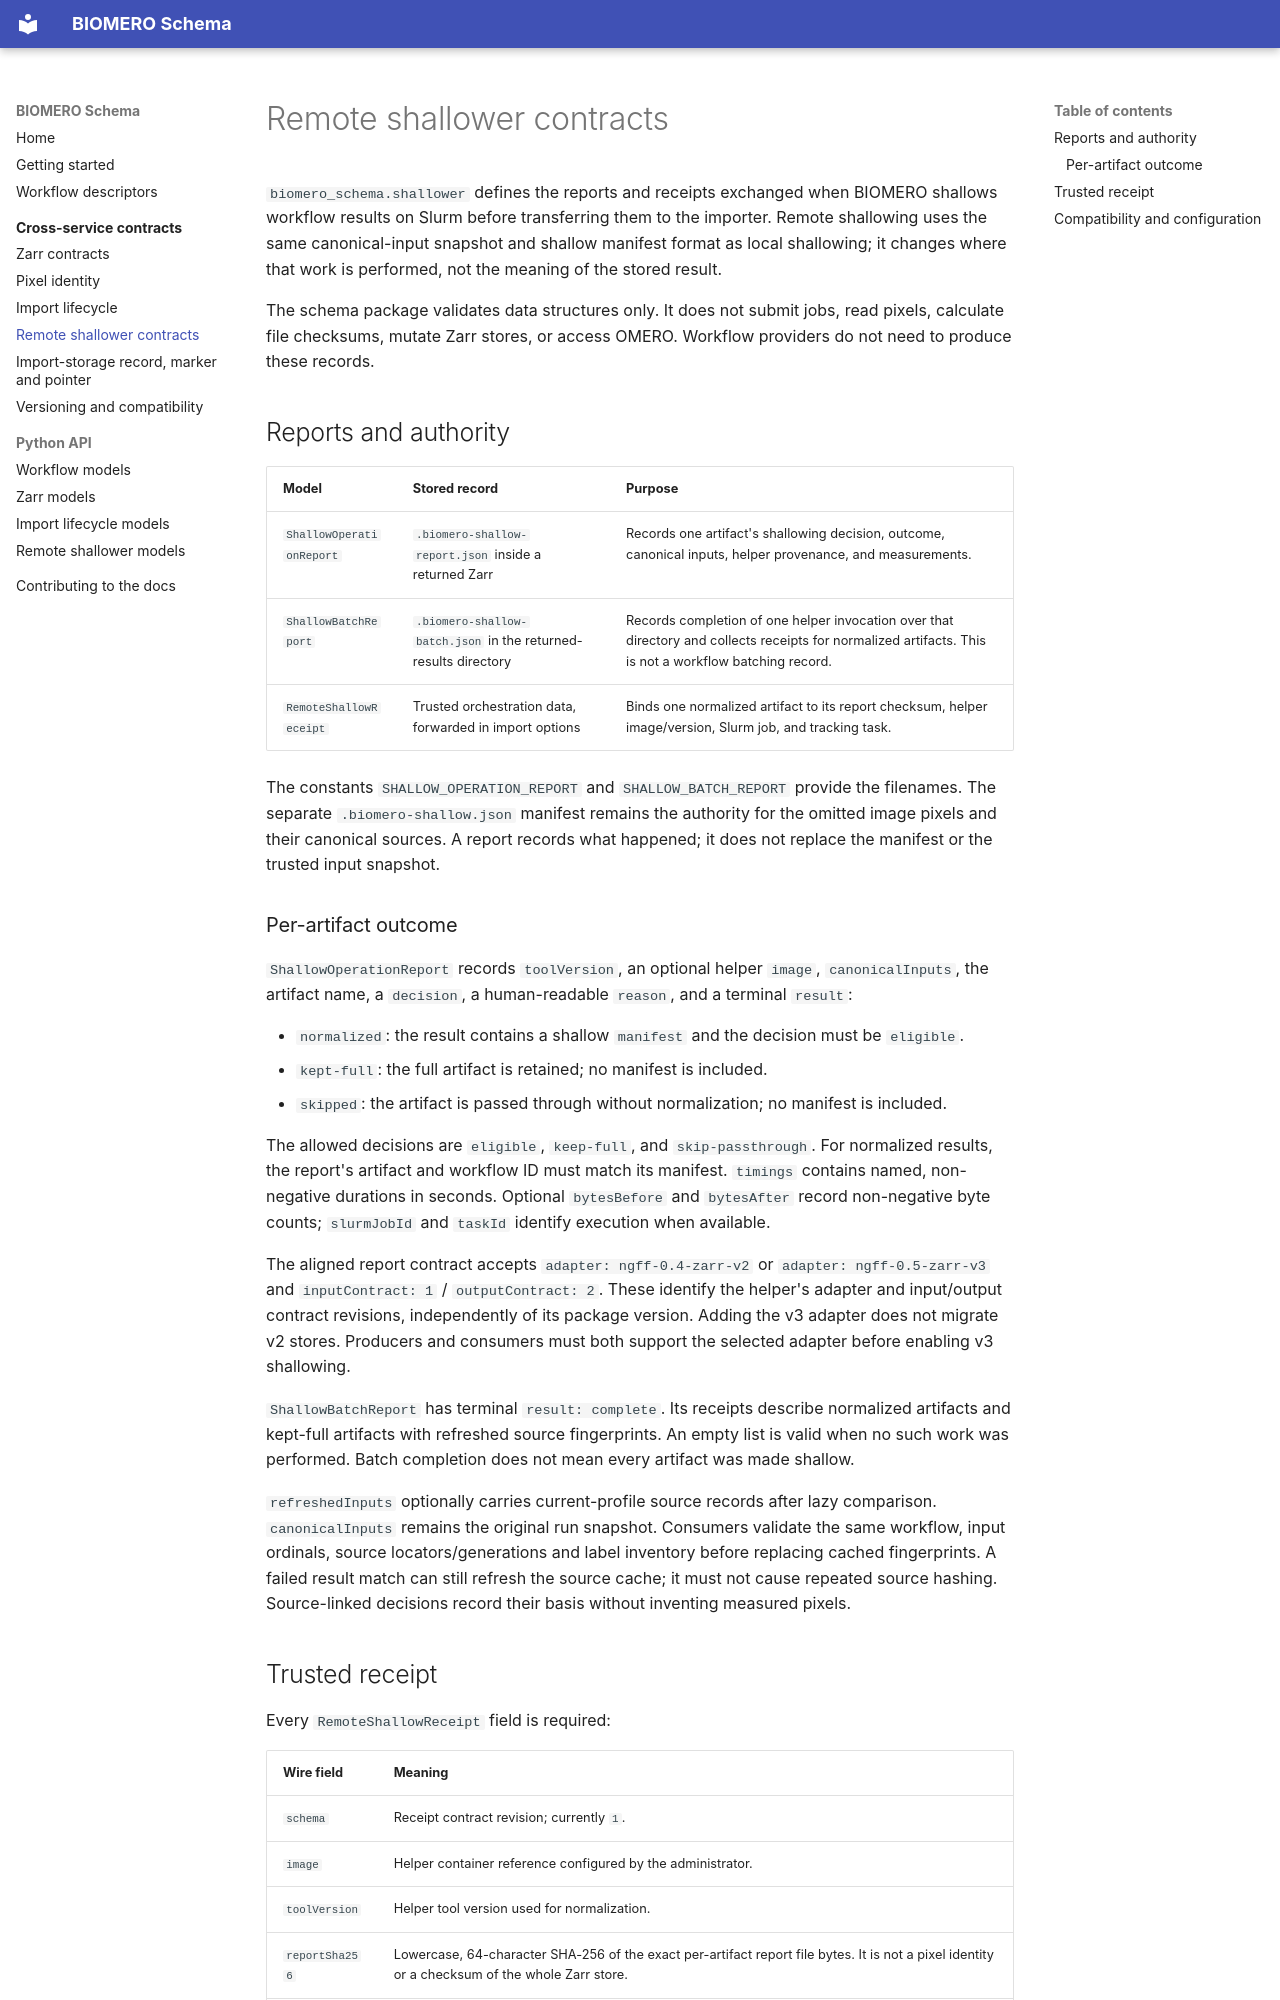

repository: NL-BioImaging/biomero-schema · page: remote-shallower-contracts/index.html · generator: mkdocs

# Remote shallower contracts

`biomero_schema.shallower` defines the reports and receipts exchanged when
BIOMERO shallows workflow results on Slurm before transferring them to the
importer. Remote shallowing uses the same canonical-input snapshot and shallow
manifest format as local shallowing; it changes where that work
is performed, not the meaning of the stored result.

The schema package validates data structures only. It does not submit jobs,
read pixels, calculate file checksums, mutate Zarr stores, or access OMERO.
Workflow providers do not need to produce these records.

## Reports and authority

| Model | Stored record | Purpose |
| --- | --- | --- |
| `ShallowOperationReport` | `.biomero-shallow-report.json` inside a returned Zarr | Records one artifact's shallowing decision, outcome, canonical inputs, helper provenance, and measurements. |
| `ShallowBatchReport` | `.biomero-shallow-batch.json` in the returned-results directory | Records completion of one helper invocation over that directory and collects receipts for normalized artifacts. This is not a workflow batching record. |
| `RemoteShallowReceipt` | Trusted orchestration data, forwarded in import options | Binds one normalized artifact to its report checksum, helper image/version, Slurm job, and tracking task. |

The constants `SHALLOW_OPERATION_REPORT` and `SHALLOW_BATCH_REPORT` provide
the filenames. The separate `.biomero-shallow.json` manifest remains the
authority for the omitted image pixels and their canonical sources. A report
records what happened; it does not replace the manifest or the trusted input
snapshot.

### Per-artifact outcome

`ShallowOperationReport` records `toolVersion`, an optional helper `image`,
`canonicalInputs`, the artifact name, a `decision`, a human-readable `reason`,
and a terminal `result`:

- `normalized`: the result contains a shallow `manifest` and the decision
  must be `eligible`.
- `kept-full`: the full artifact is retained; no manifest is included.
- `skipped`: the artifact is passed through without normalization; no
  manifest is included.

The allowed decisions are `eligible`, `keep-full`, and `skip-passthrough`.
For normalized results, the report's artifact and workflow ID must match its
manifest. `timings` contains named, non-negative durations in seconds.
Optional `bytesBefore` and `bytesAfter` record non-negative byte counts;
`slurmJobId` and `taskId` identify execution when available.

The aligned report contract accepts `adapter: ngff-0.4-zarr-v2` or
`adapter: ngff-0.5-zarr-v3` and
`inputContract: 1` / `outputContract: 2`. These identify the helper's adapter
and input/output contract revisions, independently of its package version.
Adding the v3 adapter does not migrate v2 stores. Producers and consumers must
both support the selected adapter before enabling v3 shallowing.

`ShallowBatchReport` has terminal `result: complete`. Its receipts describe
normalized artifacts and kept-full artifacts with refreshed source fingerprints.
An empty list is valid when no such work was performed. Batch completion does
not mean every artifact was made shallow.

`refreshedInputs` optionally carries current-profile source records after lazy
comparison. `canonicalInputs` remains the original run snapshot. Consumers
validate the same workflow, input ordinals, source locators/generations and
label inventory before replacing cached fingerprints. A failed result match
can still refresh the source cache; it must not cause repeated source hashing.
Source-linked decisions record their basis without inventing measured pixels.
